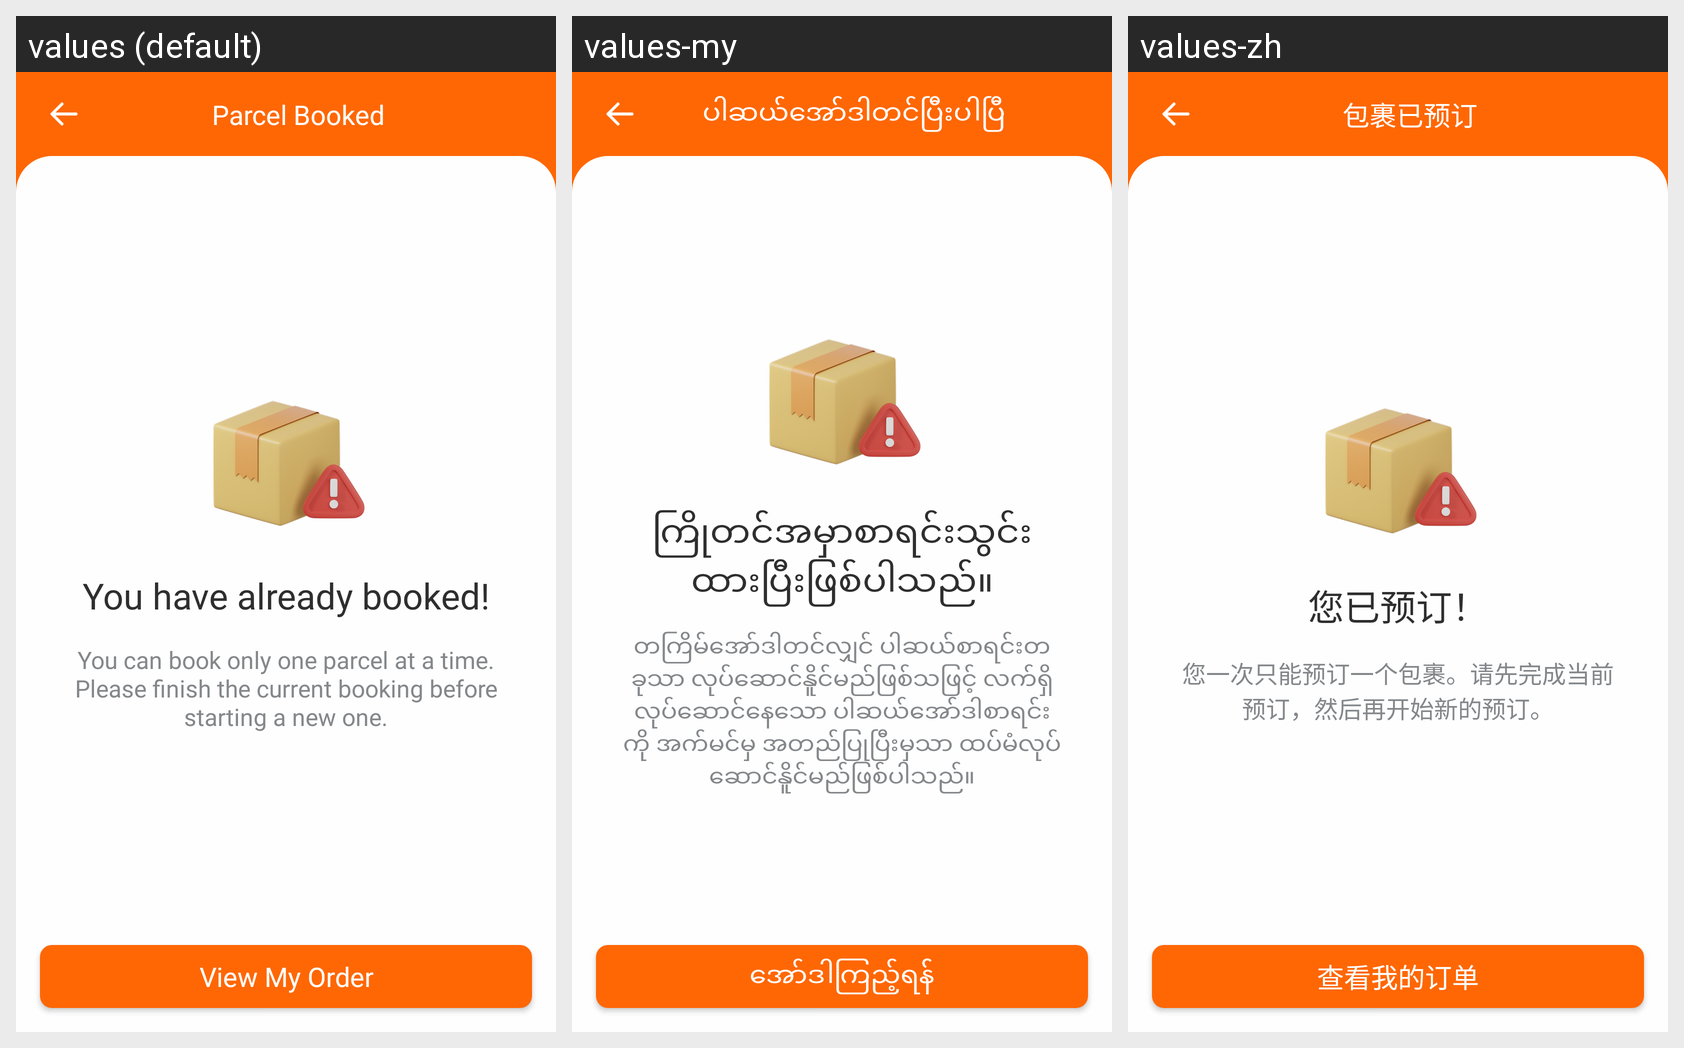

Strings drawn on this Android screen and how each of the app's shown locales translates them:
Android screen res/layout/activity_parcel_already_booked.xml rendered under 3 locales, left to right: values (default), values-my, values-zh. Device: Nexus 5 (rendered at 1080×1920; each locale shown at half size, 540×960, under a caption strip naming it); theme Theme.Fatty.
Strings drawn on this screen, with the default value and each locale's value (text and hints the layout hard-codes, and strings that could not be matched under every locale, appear in the picture but are not listed):

txt_parcel_booked
  values: Parcel Booked
  values-my: ပါဆယ်အော်ဒါတင်ပြီးပါပြီ
  values-zh: 包裹已预订

txt_you_have_already_booked
  values: You have already booked!
  values-my: ကြိုတင်အမှာစာရင်းသွင်းထားပြီးဖြစ်ပါသည်။
  values-zh: 您已预订！

txt_parcel_already_booked_subtitle
  values: You can book only one parcel at a time. Please finish the current booking before starting a new one.
  values-my: တကြိမ်အော်ဒါတင်လျှင် ပါဆယ်စာရင်းတခုသာ လုပ်ဆောင်နိူင်မည်ဖြစ်သဖြင့် လက်ရှိလုပ်ဆောင်နေသော ပါဆယ်အော်ဒါစာရင်းကို အက်မင်မှ အတည်ပြုပြီးမှသာ ထပ်မံလုပ်ဆောင်နိူင်မည်ဖြစ်ပါသည်။
  values-zh: 您一次只能预订一个包裹。请先完成当前预订，然后再开始新的预订。

view_my_order
  values: View My Order
  values-my: အော်ဒါကြည့်ရန််
  values-zh: 查看我的订单
